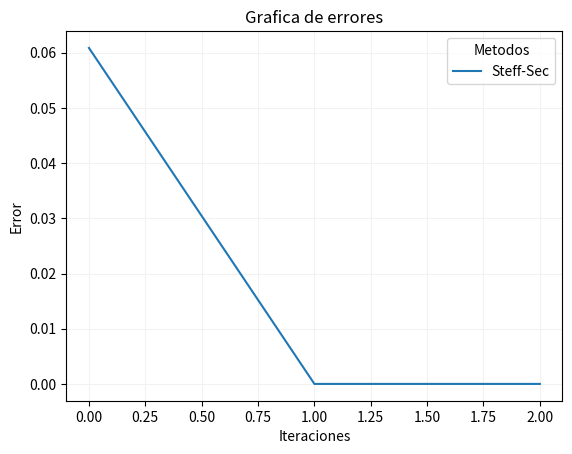

Here is the Python script that generated this plot:
import math
import matplotlib.pyplot as plt

#-- La funcion se definio en varias partes, las cuales se indican 
#-- Ademas en en documento escrito se especifica la formula matematica
#-- asociada a cada funcion. 

def f(d):
    #Esta es la funcion a calcular su raiz.
    #Valores iniciales
    x1=7
    x2=6
    
    #La variable de la funcion es d
    return (math.log10(x1/d))/(R()*math.log(10))+(d*(x2-d))/(C(d))


def R():
    #Funcion sigma_R
    #Se nos da los valores iniciales
    #(variable alpha)
    a=4
    #(variable sigma_dB)
    dB=4
    return (dB**2)/(10*a)**2

def S():
    #Funcion S, la cual es el area de un circulo
    #Se nos da el valor inicial de r
    r=10
    return math.pi*r**2

def G(d):
    #Funcion g(d) dada en el problema
    #Nos dan el valor inicial r
    r=10
    
    #La variable de la funcion es d
    return ((2*S())/(math.pi))*math.acos(d/(2*r))-d*math.sqrt(r**2-(d**2)/4)

def k():
    #Funcion k utilizada en el problema
    #valor inicial a dada en el problema (variable alpha en la especificacion)
    a=4
    return (10*a)/(math.log(10))

def C(d):
    #Funcion sigma_c
    #Valor inicial L (lamda)
    L=1
    
    #La variable de la funcion es d
    return ((G(d))**2)/(2*L*(k())**2)*(1/G(d)+1/S())

    
#este es el metodo de Steffensen
def stef(a):
    #Entrada valor a
    #Salida valor c
    
    #Aca se calcula un valor de c, es cual es el valor de y_k 
    #de la funcion de principal stef_Secant
    
    #Depende de g(a)
    #NOTA: g(a) != 0, esto no es necesario de verificar
    #ya que converge antes a la solucion.
    c=a-f(a)/g(a)
    return c
def g(a):
    #Entrada valor a
    #Salida valor c
    
    #Esta funcion es complementaria a stef(a).
    c=((f(a+f(a)))/(f(a)))-1
    return c
#-----------aca termina
    
#metodo Steffensen-Secant---------------
def stef_secant(f,x0,tol):
    #El metodo tiene como entradas:
    #Una funcion f
    #Valor inicial x0
    #la tolerancia tol, ingresada por el usuario. 
    
    #Las salidas son:
    #El valor de x solucion de la ecuacion
    #Las iteraciones necesarias hasta llegar a la tolerancia
    #El error asosciado a la solucion |f(x)|
    #Un grafico iteracionex (k) contra error.
    
    #Se le asigna el valor inicial a la variable interna -> a
    a=x0
    #valor inicial de y_k
    b=stef(x0)
    e=[]
    k=0
    error=tol+1
    #Entra al ciclo hasta que el error sea menor o la tolerancia.
    while  (error>tol):
        #Se calcula el valor de x
        x=a-((f(a))**3)/((f(a+f(a))-f(a))*(f(a)-f(b)))
        #se cambia el valor de a por la nueva x
        a=x
        #calcula una nueva y_k pero ahora con el valor de x
        b=stef(x)
        #se calcula el error
        error = abs(f(x))
        #se aumenta el contador de iteraciones
        k+=1
        #se agrega el error a un vector para graficar luego
        e=e+[error]
        #continua el ciclo
            
    #Grafica el valor de las distintas soluciones
    plt.title('Grafica de errores')
    plt.ylabel('Error')
    plt.xlabel('Iteraciones')
    plt.plot(e,  label='Steff-Sec')
    plt.legend(title='Metodos')
    plt.grid(axis='x', color='0.95')
    plt.grid(axis='y', color='0.95')
    plt.savefig("Graficas.pdf", bbox_inches='tight')
    #El valor de la ultima iteracion se muestra
    print("Steffensen-Secante")
    print("x = ",x)
    print("k = " ,k)
    print("error = ",error)
    print(" ")
#--------------------------------------------------------------------------

#pruebas
#------------------------------------------------------------------------------ 


stef_secant(f,6,pow(10, -10))